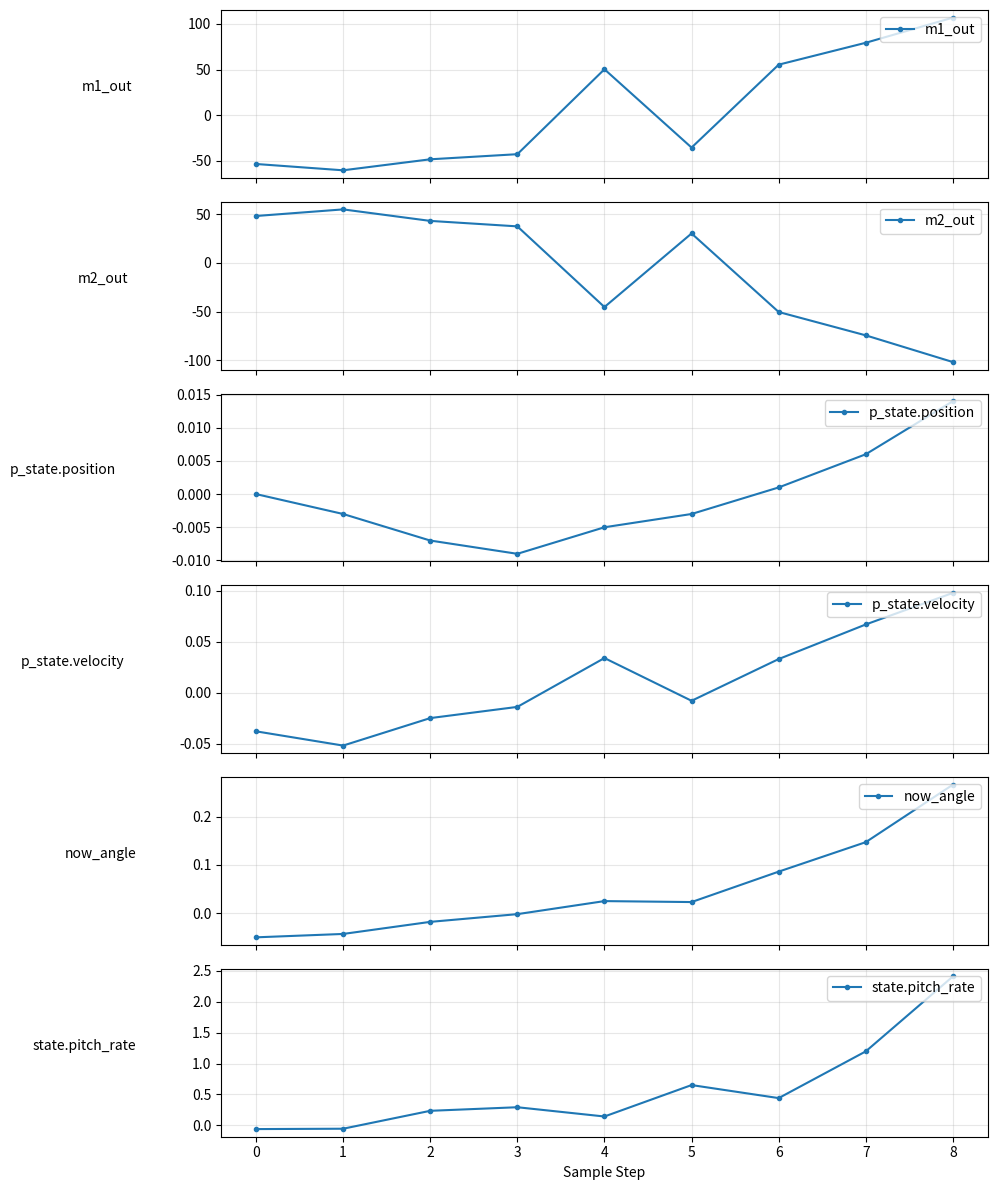

This figure's Python source:
import re
import matplotlib.pyplot as plt

# ==========================================
# 1. ここに Rust の udp_println! コードをコピペ
# ==========================================
rust_code = """
udp_println!(
    "{:.3},{:.3},{:.3},{:.3},{:.3},{:.3},", 
    m1_out, m2_out,
    p_state.position, p_state.velocity,
    now_angle, state.pitch_rate,
);
"""

# ==========================================
# 2. ここに ログデータ をコピペ（またはファイルから読み込み）
# ==========================================
log_data = """
[192.168.4.1]: -53.346,48.322,-0.000,-0.038,-0.050,-0.062,
[192.168.4.1]: -60.259,55.120,-0.003,-0.052,-0.043,-0.056,
[192.168.4.1]: -48.216,43.281,-0.007,-0.025,-0.018,0.234,
[192.168.4.1]: -42.630,37.655,-0.009,-0.014,-0.002,0.292,
[192.168.4.1]: 50.288,-45.329,-0.005,0.034,0.025,0.142,
[192.168.4.1]: -35.396,30.367,-0.003,-0.008,0.023,0.651,
[192.168.4.1]: 55.320,-50.427,0.001,0.033,0.086,0.440,
[192.168.4.1]: 79.287,-74.455,0.006,0.067,0.147,1.197,
[192.168.4.1]: 106.778,-101.916,0.014,0.098,0.266,2.411,
"""

def parse_rust_vars(code_str):
    """Rustのコード片から変数名のリストを抽出する"""
    # udp_println!( ... ) の中身を抽出
    match = re.search(r'udp_println!\s*\((.*?)\);', code_str, re.DOTALL)
    if not match:
        print("Rustコードのパースに失敗しました。フォーマットを確認してください。")
        return []
    
    args_str = match.group(1)
    
    # 最初の引数であるフォーマット文字列（ "{...}" ）を削除
    args_str = re.sub(r'".*?"\s*,', '', args_str, count=1, flags=re.DOTALL)
    
    # 残りの文字列をカンマで分割し、空白と改行を取り除く
    var_names = [v.strip() for v in args_str.split(',') if v.strip()]
    return var_names

def plot_dynamic_log(rust_code, log_data):
    # 1. 変数名の抽出
    var_names = parse_rust_vars(rust_code)
    num_vars = len(var_names)
    
    if num_vars == 0:
        return
    
    print(f"抽出された変数 ({num_vars}個):", var_names)

    # 2. データの格納用辞書を準備
    data_dict = {name: [] for name in var_names}

    # 3. ログのパース
    for line in log_data.strip().split('\n'):
        if "]:" in line:
            # IPアドレス等のヘッダを分離し、カンマで分割
            parts = line.split("]:")[1].split(',')
            parts = [p.strip() for p in parts if p.strip()]
            
            # 変数の数だけデータが揃っている行のみ処理
            if len(parts) >= num_vars:
                try:
                    vals = [float(p) for p in parts[:num_vars]]
                    for i, name in enumerate(var_names):
                        data_dict[name].append(vals[i])
                except ValueError:
                    continue # 数値変換エラーはスキップ

    time_steps = range(len(data_dict[var_names[0]]))
    if len(time_steps) == 0:
        print("有効なデータ行が見つかりませんでした。")
        return

    # 4. グラフの動的描画（変数の数だけ縦に並べる）
    fig, axs = plt.subplots(num_vars, 1, figsize=(10, 2 * num_vars), sharex=True)
    if num_vars == 1:
        axs = [axs] # 1要素でもリスト化して扱いを統一
        
    for i, name in enumerate(var_names):
        axs[i].plot(time_steps, data_dict[name], marker='.', label=name)
        axs[i].set_ylabel(name, rotation=0, labelpad=40, ha='right') # Y軸ラベルを見やすく
        axs[i].legend(loc='upper right')
        axs[i].grid(True, alpha=0.3)

    axs[-1].set_xlabel('Sample Step')
    plt.tight_layout()
    plt.show()

if __name__ == "__main__":
    plot_dynamic_log(rust_code, log_data)
